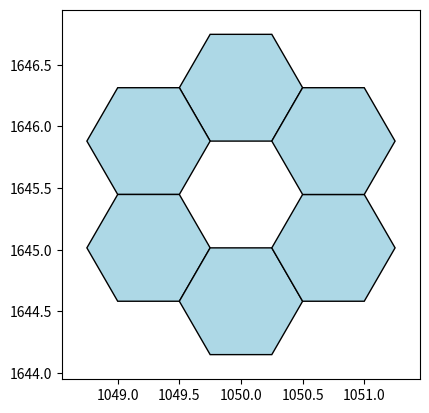

Write Python code to recreate this figure.
#! python3

'''
    Implemented from 
    https://www.redblobgames.com/grids/hexagons/
'''

import math
import matplotlib.pyplot as plt
import matplotlib.patches as patches


def chain(*iterables):
    """ Convenience chaining iterables """ 
    for iterable in iterables:
        yield from iterable

class HalvesSqrt3:
    """
    Implements numbers of the form a + b*sqrt(3) and allows exact math on them
    Convenient for math on mulitples of 60°

    """
         
    SQRT3 = 1.7320508075688772935274463415

    def __init__(self, a, b):
        self.a = a
        self.b = b

    def __add__(self, other):
        if isinstance(other, HalvesSqrt3):
            return HalvesSqrt3(self.a + other.a, self.b+other.b)
        if not isinstance(other, (int, float)):
            raise TypeError(f"Expected HalvesSqrt3, int or float, got {type(other).__name__}")
        return HalvesSqrt3(self.a + other, self.b)


    def __mul__(self, other): # implement self*other
        """ only for float, int other """ 
        if isinstance(other, halvessqrt3):
            return halvessqrt3(self.a*other.a + 3*self.b*other.b,
                               self.a*other.b + self.b*other.a)
        if not isinstance(other, (int, float)):
            raise TypeError(f"Expected HalvesSqrt3, int or float, got {type(other).__name__}")
        return HalvesSqrt3(self.a*other, self.b*other)

    __rmul__ = __mul__

    def __float__(self):
        return self.a + self.b*HalvesSqrt3.SQRT3

    def __repr__(self):
        return f'{self.a:+}{self.b:+}√3'





class HexCell:
    _instance_cache = {} # Store earlier instances

    @classmethod
    def reset_instance_cache(cls):
        """Reset the instances dictionary to empty."""
        cls._instance_cache.clear()

    UNIT_CORNERS = [(math.cos(i*math.pi/3), math.sin(i*math.pi/3)) for i in range(6) ]
    DIRECTIONS = [ # Todo: Do these directions match the ordering of the unit corners?
            (+1,  0), #, -1), 
            (+1, -1), #, 0), 
            ( 0, -1), #, +1), 
            (-1,  0), #, +1), 
            (-1, +1), #, 0), 
            ( 0, +1), #, -1),
    ]

    def axes_parse(q=None,r=None,s=None):
        q = q if q is not None else -r-s # Axial coordinate q
        r = r if r is not None else -q-s # Axial coordinate r
        s = s if s is not None else -q-r # Axial coordinate s
        if q+r+s!=0:
            raise HexCell.AxesException(f'Axes mismatch. q+r+s!=0 ({q}+{r}+{s}!=0)')
        return q,r
        

    class AxesException(Exception):
        def __init__(self, message):
            self.message = message 
            super().__init__(self, message)


    def __new__(cls, q=None ,r=None ,s=None, singleInstance=True):
        # Create new if it does not exist yet. 
        # This assures that coordinates always point to the same instance
        qr = HexCell.axes_parse(q,r,s)
        if singleInstance and qr in cls._instance_cache:
            new = cls._instance_cache[qr]
        else: #either not single instance, or an uncached instance is made
            new = super(HexCell, cls).__new__(cls)
            new.q, new.r = qr
            new.initialised = False
            if singleInstance:
                cls._instance_cache[qr] = new
        return new


    def __init__(self, q=None, r=None, s=None, singleInstance=True):
        # Set axes
        # self.q, self.r = HexCell.axes_parse(q,r,s) # already covered in __new__
        if not self.initialised:
            self.data = dict()
            self.initialised = True # Don't run initialisation twice
            self.singleInstance = singleInstance

    @property
    def s(self): # The third axis is calculated from the first two.
        return -self.q-self.r

    @property
    def qrs(self):
        return (self.q, self.r, self.s)

    @property
    def neighbours(self):
        yield from [self + HexCell(*self.DIRECTIONS[i], singleInstance = self.singleInstance) for i in range(6) ]

    @property
    def polygon(self):
        px,py = self.xy
        return [(px + x/2, py + y/2) for (x,y) in self.UNIT_CORNERS]


    @property
    def xy(self):
        """ Pixel coordinates x, y of the centre """
        px = (                                    3 /2 * self.r)/2
        py = (math.sqrt(3) * self.q  +  math.sqrt(3)/2 * self.r)/2
        return px,py



    def __truediv__(self, other):
        return 1/other*self
    def __mul__(self, other): # implement self*other
        return HexCell(self.q*other, self.r*other, singleInstance = self.singleInstance)
    __rmul__ = __mul__

    def __neg__(self):
        return -1*self

    def __add__(self, other):
        return HexCell(self.q + other.q, self.r + other.r, singleInstance = self.singleInstance and other.singleInstance)

    def __sub__(self, other): # self-other
        return self + -other

    def __abs__(self):
        q,r,s = self.qrs
        return (abs(q)+abs(r) + abs(s) ) //2

    def __round__(self):
        """ Implements cube rounding """
        q,r,s = (round(t) for t in self.qrs)
        q_diff = abs(q - self.q)
        r_diff = abs(r - self.r)
        s_diff = abs(s - self.s)
        if q_diff > r_diff and q_diff > s_diff:
            q = -(r)-(s)
        elif r_diff > s_diff:
            r = -(q)-(s)
        else:
            s = -(q)-(r)
        return HexCell(q,r, singleInstance = self.singleInstance)


    def generate_line_to(self, other):
        dist = abs(other-self)
        step = (other-self)/dist # Step Hex (float!)
        for i in range(0,dist+1):
            yield round(self + i*step)



    def generate_span(self, max_dist):
        for qq in range(-max_dist, max_dist + 1, 1):
            for rr in range(max(-max_dist,-max_dist - qq), min(max_dist+1, max_dist+1-qq), 1):
                yield HexCell(self.q+qq, self.r+rr)

    def generate_disc(self, dist):
        yield self
        for i in range(dist):
            yield from self.generate_circle(i)

    def generate_circle(self, dist):
        # Move dist in q-direction:
        for i in range(6):
            h = self + dist*HexCell(*self.DIRECTIONS[i])
            for j in range(0, dist):
                yield h+j*HexCell(*self.DIRECTIONS[(i+2)%6])

    def rot60(self, n=1):
        """
              [ q,  r,  s]
        to        [-r, -s, -q]
        to           [  s,  q,  r]
        """
        if n == 0: return self # todo: Implement negative rotation
        if n > 0:
            return HexCell(-self.r, -self.s, -self.q, singleInstance=self.singleInstance).rot60(n-1)
        if n < 0:
            return HexCell(-self.s, -self.q, -self.r, singleInstance=self.singleInstance).rot60(n+1)

        

    def __repr__(self):
        return f'HexCell @ {self.qrs}'

    def __hash__(self):
        return (self.q,self.r,self.singleInstance).__hash__()

    def __lt__(self, other):
        return self.qrs < other.qrs

    def __eq__(self, other):
        return self.qrs == other.qrs


def drawHexes(hexes, colours = [], file = None):
    # Create a figure and an axis
    fig, ax = plt.subplots()

    xmin, xmax = float('inf'), -float('inf')
    ymin, ymax = float('inf'), -float('inf')
    # Pad the iterator with 'lightblue' if it runs out
    colours = chain(colours, iter(lambda : 'lightblue', None))
    for hex, col in zip(hexes, colours):
        if 'colour' in hex.data:
            col = hex.data['colour']
        vertices = hex.polygon
        for x,y in vertices:
           xmin,xmax = min(xmin, x), max(xmax, x)
           ymin,ymax = min(ymin, y), max(ymax, y)
        polygon = patches.Polygon(vertices, closed=True, fill=True, edgecolor='black', facecolor=col)
        ax.add_patch(polygon)
        if 'text' in hex.data:
            x,y = hex.xy
            ax.text(x - .1, y - .1, hex.data['text'])


    # Set limits and aspect
    ax.set_xlim(xmin-.2, xmax+.2)
    ax.set_ylim(ymin-.2, ymax+.2)
    ax.set_aspect('equal')


    if not file:
        # Show the plot
        plt.show()
    else:
        # Save the plot
        plt.savefig(file)
    plt.close()



if __name__ == "__main__":
    m1 = HexCell(0,1)


    for i,n in enumerate(m1.neighbours):
        n.data['index'] = i

    print(HexCell(0,0).data)

    drawHexes(HexCell(1200, 1400).neighbours)
